Run: headless pygame with SDL's dummy video driver; simulated clock (each Clock.tick advances the game by its frame time, no real sleeping); random seed 0; keys injected as events and as key.get_pressed() state; no mouse input; restart key R tapped at the start of phases 3 and 4.
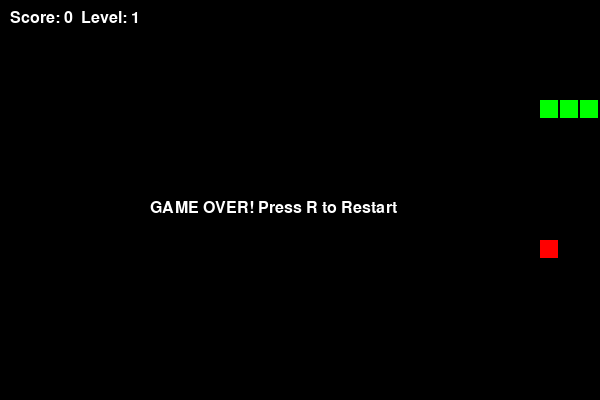
Frame 1 of 4 · flips 1–60 · no input
Frame 2 of 4 · flips 61–180 · tapped SPACE, RETURN · held RIGHT (→), D · screen unchanged from frame 1, image omitted
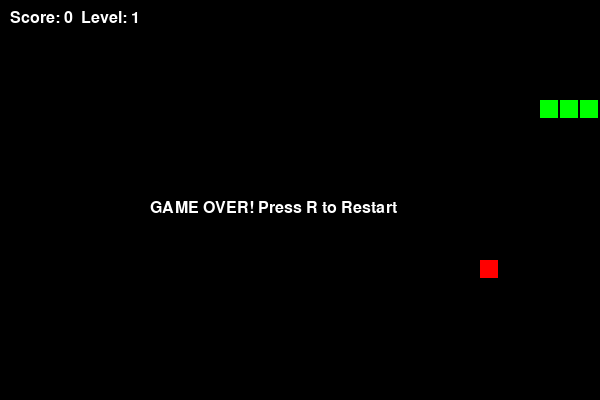
Frame 3 of 4 · flips 181–300 · tapped R · held DOWN (↓), S
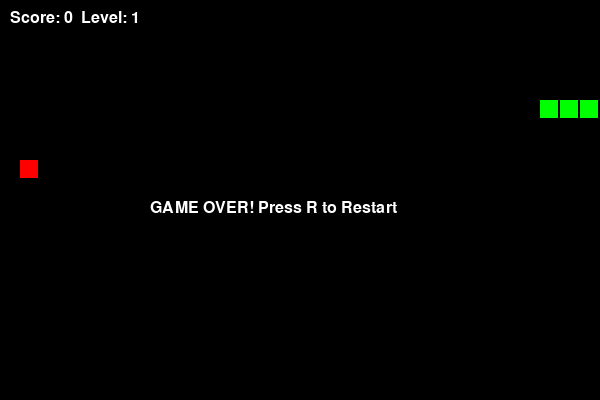
Frame 4 of 4 · flips 301–420 · tapped R · held LEFT (←), A, UP (↑), W

The pygame program that drew these frames:

import pygame
import random
import sys

# --- Configuration & Constants ---
WIDTH, HEIGHT = 600, 400
GRID_SIZE = 20
FPS_START = 10  # Initial speed

# Colors
WHITE = (255, 255, 255)
GREEN = (0, 255, 0)
RED   = (255, 0, 0)
BLACK = (0, 0, 0)
GRAY  = (50, 50, 50)

class SnakeGame:
    def __init__(self):
        pygame.init()
        self.screen = pygame.display.set_mode((WIDTH, HEIGHT))
        pygame.display.set_caption("Snake: Level Up Edition")
        self.clock = pygame.time.Clock()
        self.font = pygame.font.SysFont("Arial", 24)
        self.reset_game()

    def reset_game(self):
        """Initializes or restarts the game state."""
        self.snake = [(100, 100), (80, 100), (60, 100)]
        self.direction = (GRID_SIZE, 0)
        self.score = 0
        self.level = 1
        self.speed = FPS_START
        self.food = self.generate_food()
        self.game_over = False

    def generate_food(self):
        """Generates food at a random position not occupied by the snake or walls."""
        while True:
            # Generate random coordinates aligned with the grid
            x = random.randrange(0, WIDTH, GRID_SIZE)
            y = random.randrange(0, HEIGHT, GRID_SIZE)
            pos = (x, y)
            
            # Ensure food doesn't spawn inside the snake body
            if pos not in self.snake:
                return pos

    def update(self):
        """Handles movement, collisions, and level logic."""
        if self.game_over:
            return

        # 1. Calculate new head position
        new_head = (self.snake[0][0] + self.direction[0], 
                    self.snake[0][1] + self.direction[1])

        # 2. Border Collision: Check if head leaves the playing area
        if (new_head[0] < 0 or new_head[0] >= WIDTH or 
            new_head[1] < 0 or new_head[1] >= HEIGHT):
            self.game_over = True
            return

        # 3. Self Collision: Check if snake hits itself
        if new_head in self.snake:
            self.game_over = True
            return

        self.snake.insert(0, new_head)

        # 4. Food Collection
        if new_head == self.food:
            self.score += 1
            self.food = self.generate_food()
            
            # 5. Level Up Logic: Every 3 food items
            if self.score % 3 == 0:
                self.level += 1
                self.speed += 2  # Increase difficulty by increasing FPS
        else:
            # Remove tail if no food eaten
            self.snake.pop()

    def draw(self):
        """Renders everything to the screen."""
        self.screen.fill(BLACK)

        # Draw Snake
        for segment in self.snake:
            pygame.draw.rect(self.screen, GREEN, (*segment, GRID_SIZE - 2, GRID_SIZE - 2))

        # Draw Food
        pygame.draw.rect(self.screen, RED, (*self.food, GRID_SIZE - 2, GRID_SIZE - 2))

        # Draw UI (Score and Level)
        score_text = self.font.render(f"Score: {self.score}  Level: {self.level}", True, WHITE)
        self.screen.blit(score_text, (10, 10))

        if self.game_over:
            msg = self.font.render("GAME OVER! Press R to Restart", True, WHITE)
            self.screen.blit(msg, (WIDTH // 4, HEIGHT // 2))

        pygame.display.flip()

    def run(self):
        """Main game loop."""
        while True:
            for event in pygame.event.get():
                if event.type == pygame.QUIT:
                    pygame.quit()
                    sys.exit()
                
                # Input Handling
                if event.type == pygame.KEYDOWN:
                    if self.game_over and event.key == pygame.K_r:
                        self.reset_game()
                    elif event.key == pygame.K_UP and self.direction != (0, GRID_SIZE):
                        self.direction = (0, -GRID_SIZE)
                    elif event.key == pygame.K_DOWN and self.direction != (0, -GRID_SIZE):
                        self.direction = (0, GRID_SIZE)
                    elif event.key == pygame.K_LEFT and self.direction != (GRID_SIZE, 0):
                        self.direction = (-GRID_SIZE, 0)
                    elif event.key == pygame.K_RIGHT and self.direction != (-GRID_SIZE, 0):
                        self.direction = (GRID_SIZE, 0)

            self.update()
            self.draw()
            self.clock.tick(self.speed)

if __name__ == "__main__":
    game = SnakeGame()
    game.run()
